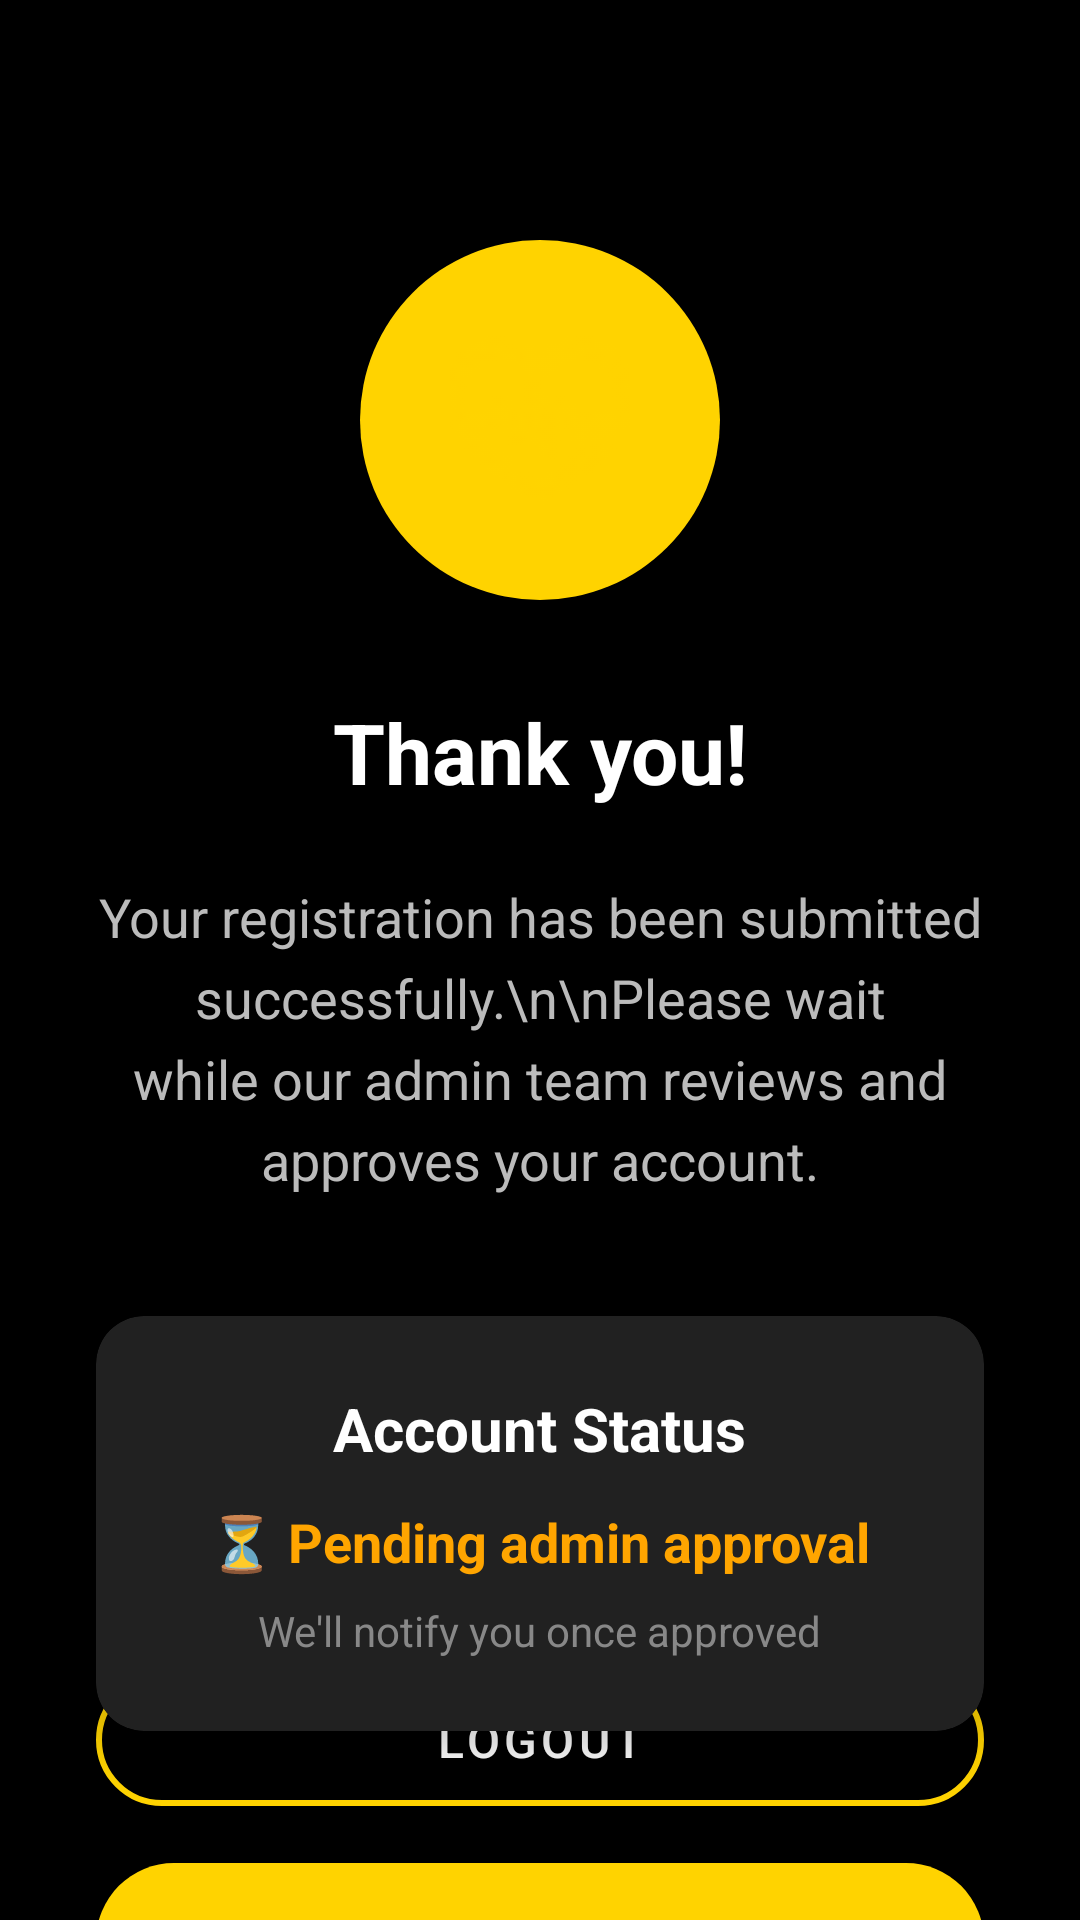

Reconstruct the res/layout file that produces this screen, plus the resources it refers to.
<!-- AndroidManifest.xml: application theme Theme.MaxfitvipgymApp -->
<!-- res/layout/activity_waiting_approval.xml -->
<?xml version="1.0" encoding="utf-8"?>
<androidx.constraintlayout.widget.ConstraintLayout xmlns:android="http://schemas.android.com/apk/res/android"
    xmlns:app="http://schemas.android.com/apk/res-auto"
    xmlns:tools="http://schemas.android.com/tools"
    android:layout_width="match_parent"
    android:layout_height="match_parent"
    android:background="#000000"
    tools:context=".Activity.WaitingApprovalActivity">

    
    <ImageView
        android:id="@+id/iconImage"
        android:layout_width="120dp"
        android:layout_height="120dp"
        android:src="@drawable/heartrate"
        android:background="@drawable/circle_yellow_bg"
        android:padding="30dp"
        app:layout_constraintTop_toTopOf="parent"
        app:layout_constraintStart_toStartOf="parent"
        app:layout_constraintEnd_toEndOf="parent"
        android:layout_marginTop="80dp" />

    
    <TextView
        android:id="@+id/titleText"
        android:layout_width="wrap_content"
        android:layout_height="wrap_content"
        android:text="Thank you!"
        android:textSize="28sp"
        android:textColor="#FFFFFF"
        android:textStyle="bold"
        android:gravity="center"
        app:layout_constraintTop_toBottomOf="@id/iconImage"
        app:layout_constraintStart_toStartOf="parent"
        app:layout_constraintEnd_toEndOf="parent"
        android:layout_marginTop="32dp" />

    
    <TextView
        android:id="@+id/messageText"
        android:layout_width="0dp"
        android:layout_height="wrap_content"
        android:text="Your registration has been submitted successfully.\n\nPlease wait while our admin team reviews and approves your account."
        android:textSize="18sp"
        android:textColor="#BBBBBB"
        android:gravity="center"
        android:lineSpacingExtra="6dp"
        app:layout_constraintTop_toBottomOf="@id/titleText"
        app:layout_constraintStart_toStartOf="parent"
        app:layout_constraintEnd_toEndOf="parent"
        android:layout_marginTop="24dp"
        android:layout_marginStart="32dp"
        android:layout_marginEnd="32dp" />

    
    <androidx.cardview.widget.CardView
        android:id="@+id/statusCard"
        android:layout_width="0dp"
        android:layout_height="wrap_content"
        android:layout_marginStart="32dp"
        android:layout_marginEnd="32dp"
        android:layout_marginTop="40dp"
        app:cardBackgroundColor="#212121"
        app:cardCornerRadius="16dp"
        app:cardElevation="8dp"
        app:layout_constraintTop_toBottomOf="@id/messageText"
        app:layout_constraintStart_toStartOf="parent"
        app:layout_constraintEnd_toEndOf="parent">

        <LinearLayout
            android:layout_width="match_parent"
            android:layout_height="wrap_content"
            android:orientation="vertical"
            android:padding="24dp"
            android:gravity="center">

            <TextView
                android:layout_width="wrap_content"
                android:layout_height="wrap_content"
                android:text="Account Status"
                android:textColor="#FFFFFF"
                android:textSize="20sp"
                android:textStyle="bold"
                android:layout_marginBottom="12dp" />

            <TextView
                android:id="@+id/statusText"
                android:layout_width="wrap_content"
                android:layout_height="wrap_content"
                android:text="⏳ Pending admin approval"
                android:textColor="#FFA500"
                android:textSize="18sp"
                android:textStyle="bold"
                android:gravity="center" />

            <TextView
                android:layout_width="wrap_content"
                android:layout_height="wrap_content"
                android:text="We'll notify you once approved"
                android:textColor="#888888"
                android:textSize="14sp"
                android:layout_marginTop="8dp" />

        </LinearLayout>
    </androidx.cardview.widget.CardView>

    
    <com.google.android.material.button.MaterialButton
        android:id="@+id/btnCheckStatus"
        android:layout_width="0dp"
        android:layout_height="60dp"
        android:text="CHECK STATUS"
        android:textColor="#000000"
        android:textSize="18sp"
        android:textStyle="bold"
        app:backgroundTint="#FFD300"
        app:cornerRadius="30dp"
        app:icon="@drawable/ic_refresh"
        app:iconTint="#000000"
        app:iconGravity="start"
        app:iconPadding="12dp"
        app:layout_constraintTop_toBottomOf="@id/statusCard"
        app:layout_constraintStart_toStartOf="parent"
        app:layout_constraintEnd_toEndOf="parent"
        android:layout_marginTop="40dp"
        android:layout_marginStart="32dp"
        android:layout_marginEnd="32dp" />

    
    <TextView
        android:id="@+id/infoText"
        android:layout_width="0dp"
        android:layout_height="wrap_content"
        android:text="ℹ️ This usually takes a few minutes to a few hours"
        android:textColor="#888888"
        android:textSize="14sp"
        android:gravity="center"
        android:layout_marginTop="16dp"
        app:layout_constraintTop_toBottomOf="@id/btnCheckStatus"
        app:layout_constraintStart_toStartOf="parent"
        app:layout_constraintEnd_toEndOf="parent"
        android:layout_marginStart="32dp"
        android:layout_marginEnd="32dp" />

    
    <com.google.android.material.button.MaterialButton
        android:id="@+id/btnLogout"
        android:layout_width="0dp"
        android:layout_height="56dp"
        android:text="LOGOUT"
        android:textColor="#FFFFFF"
        android:textSize="16sp"
        style="@style/Widget.MaterialComponents.Button.OutlinedButton"
        app:strokeColor="#FFD300"
        app:strokeWidth="2dp"
        app:cornerRadius="28dp"
        app:layout_constraintBottom_toBottomOf="parent"
        app:layout_constraintStart_toStartOf="parent"
        app:layout_constraintEnd_toEndOf="parent"
        android:layout_marginBottom="32dp"
        android:layout_marginStart="32dp"
        android:layout_marginEnd="32dp" />

</androidx.constraintlayout.widget.ConstraintLayout>
<!-- resources referenced by this layout -->
<resources>
  <!-- drawable circle_yellow_bg (drawable) -->
  <?xml version="1.0" encoding="utf-8"?>
  <shape xmlns:android="http://schemas.android.com/apk/res/android"
      android:shape="oval">
      <solid android:color="#FFD300" />
  </shape>
  <!-- drawable heartrate: png bitmap (drawable, 900 bytes) -->
  <!-- drawable ic_refresh (drawable) -->
  <?xml version="1.0" encoding="utf-8"?>
  <vector xmlns:android="http://schemas.android.com/apk/res/android"
      android:width="24dp"
      android:height="24dp"
      android:viewportWidth="24"
      android:viewportHeight="24">
  
      <path
          android:fillColor="#FFFFFF"
          android:pathData="M17.65,6.35C16.2,4.9 14.21,4 12,4c-4.42,0 -7.99,3.58 -7.99,8s3.57,8 7.99,8c3.73,0 6.84,-2.55 7.73,-6h-2.08c-0.82,2.33 -3.04,4 -5.65,4 -3.31,0 -6,-2.69 -6,-6s2.69,-6 6,-6c1.66,0 3.14,0.69 4.22,1.78L13,11h7V4l-2.35,2.35z"/>
  </vector>
  <style name="Theme.MaxfitvipgymApp" parent="Base.Theme.MaxfitvipgymApp" />
  <style name="Base.Theme.MaxfitvipgymApp" parent="Theme.Material3.DayNight.NoActionBar">
          
          
      </style>
</resources>
